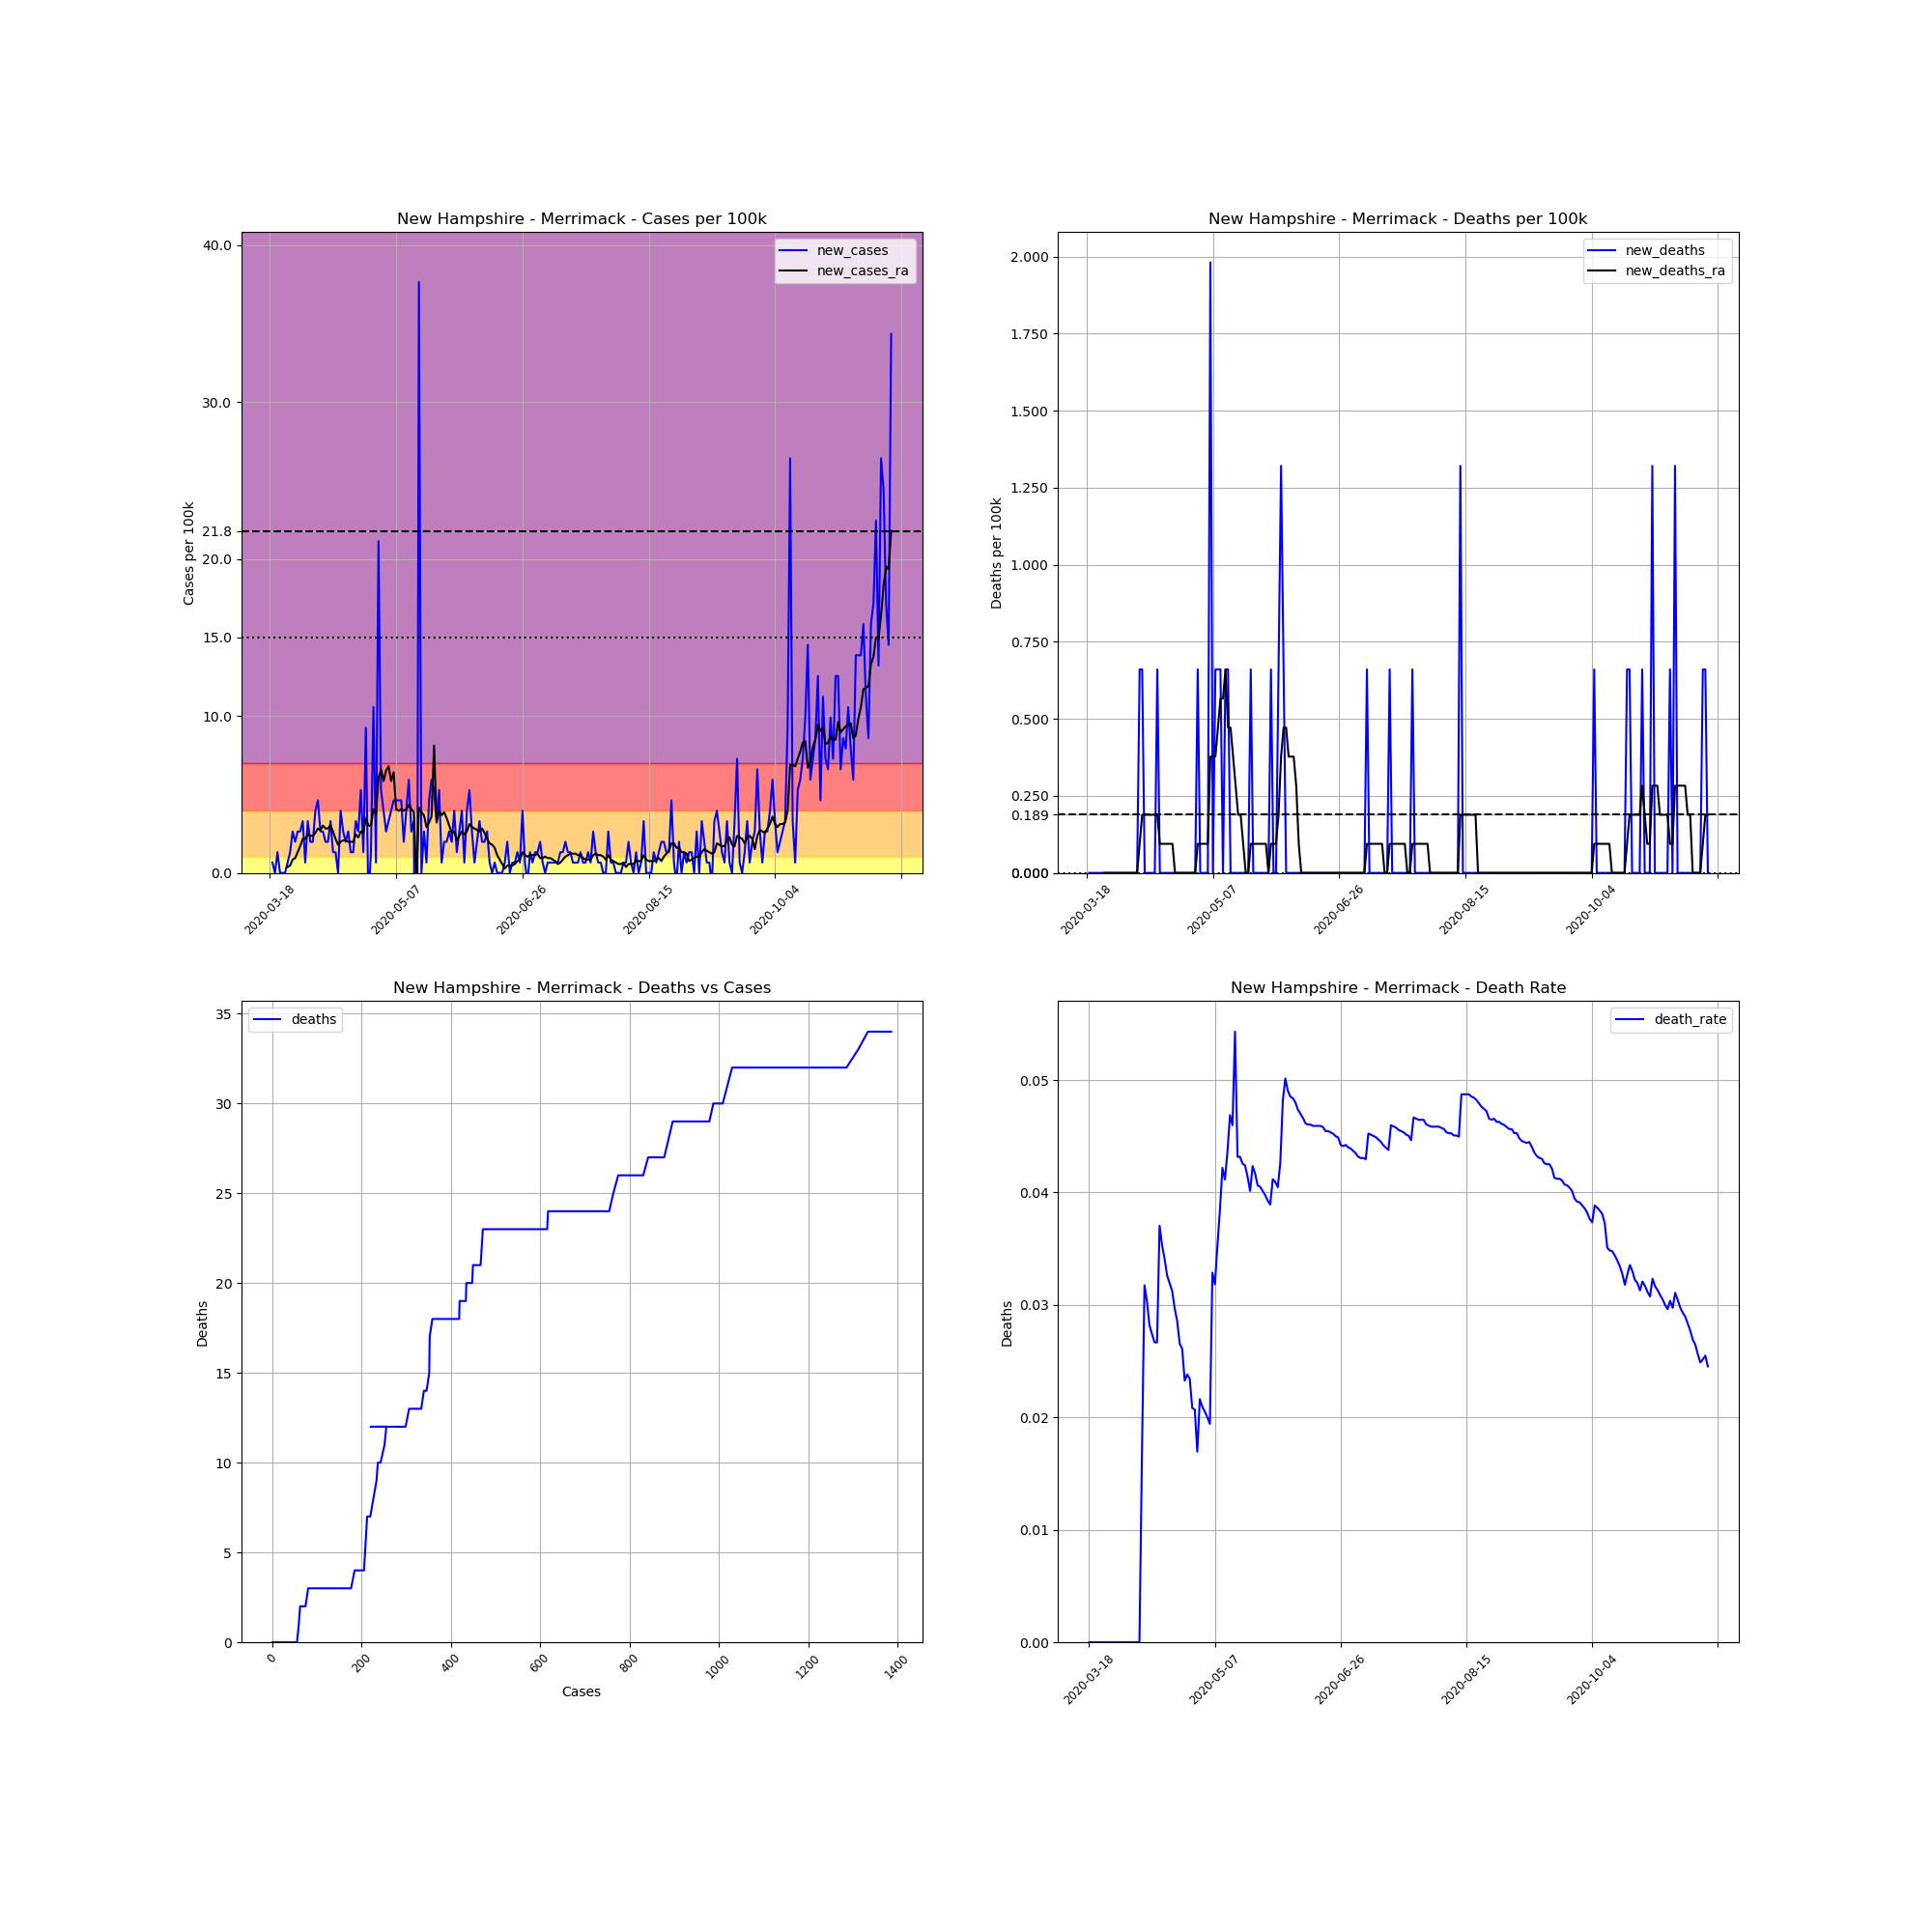

The table this chart was drawn from, first rows:
, date, county, state, fips, cases, deaths, COUNTY, STNAME, CTYNAME, POPESTIMATE2019, cases_per_100k, deaths_per_100k, death_rate, new_cases, new_deaths, new_cases_ra, new_deaths_ra
147946, 2020-03-18, Merrimack, New Hampshire, 33013, 1, 0, 13, New Hampshire, Merrimack, 151391, 0.6605, 0.0, 0.0, , , , 
147947, 2020-03-19, Merrimack, New Hampshire, 33013, 2, 0, 13, New Hampshire, Merrimack, 151391, 1.321, 0.0, 0.0, 0.6605, 0.0, , 
147948, 2020-03-20, Merrimack, New Hampshire, 33013, 2, 0, 13, New Hampshire, Merrimack, 151391, 1.321, 0.0, 0.0, 0.0, 0.0, , 
147949, 2020-03-21, Merrimack, New Hampshire, 33013, 4, 0, 13, New Hampshire, Merrimack, 151391, 2.642, 0.0, 0.0, 1.321, 0.0, , 
147950, 2020-03-22, Merrimack, New Hampshire, 33013, 4, 0, 13, New Hampshire, Merrimack, 151391, 2.642, 0.0, 0.0, 0.0, 0.0, , 
147951, 2020-03-23, Merrimack, New Hampshire, 33013, 4, 0, 13, New Hampshire, Merrimack, 151391, 2.642, 0.0, 0.0, 0.0, 0.0, , 
147952, 2020-03-24, Merrimack, New Hampshire, 33013, 4, 0, 13, New Hampshire, Merrimack, 151391, 2.642, 0.0, 0.0, 0.0, 0.0, , 
147953, 2020-03-25, Merrimack, New Hampshire, 33013, 5, 0, 13, New Hampshire, Merrimack, 151391, 3.303, 0.0, 0.0, 0.6605, 0.0, 0.3775, 0.0
147954, 2020-03-26, Merrimack, New Hampshire, 33013, 7, 0, 13, New Hampshire, Merrimack, 151391, 4.624, 0.0, 0.0, 1.321, 0.0, 0.4718, 0.0
147955, 2020-03-27, Merrimack, New Hampshire, 33013, 11, 0, 13, New Hampshire, Merrimack, 151391, 7.266, 0.0, 0.0, 2.642, 0.0, 0.8493, 0.0
147956, 2020-03-28, Merrimack, New Hampshire, 33013, 14, 0, 13, New Hampshire, Merrimack, 151391, 9.248, 0.0, 0.0, 1.982, 0.0, 0.9436, 0.0
147957, 2020-03-29, Merrimack, New Hampshire, 33013, 18, 0, 13, New Hampshire, Merrimack, 151391, 11.89, 0.0, 0.0, 2.642, 0.0, 1.321, 0.0
147958, 2020-03-30, Merrimack, New Hampshire, 33013, 22, 0, 13, New Hampshire, Merrimack, 151391, 14.53, 0.0, 0.0, 2.642, 0.0, 1.699, 0.0
147959, 2020-03-31, Merrimack, New Hampshire, 33013, 27, 0, 13, New Hampshire, Merrimack, 151391, 17.83, 0.0, 0.0, 3.303, 0.0, 2.17, 0.0
147960, 2020-04-01, Merrimack, New Hampshire, 33013, 28, 0, 13, New Hampshire, Merrimack, 151391, 18.5, 0.0, 0.0, 0.6605, 0.0, 2.17, 0.0
147961, 2020-04-02, Merrimack, New Hampshire, 33013, 33, 0, 13, New Hampshire, Merrimack, 151391, 21.8, 0.0, 0.0, 3.303, 0.0, 2.453, 0.0
147962, 2020-04-03, Merrimack, New Hampshire, 33013, 36, 0, 13, New Hampshire, Merrimack, 151391, 23.78, 0.0, 0.0, 1.982, 0.0, 2.359, 0.0
147963, 2020-04-04, Merrimack, New Hampshire, 33013, 39, 0, 13, New Hampshire, Merrimack, 151391, 25.76, 0.0, 0.0, 1.982, 0.0, 2.359, 0.0
147964, 2020-04-05, Merrimack, New Hampshire, 33013, 45, 0, 13, New Hampshire, Merrimack, 151391, 29.72, 0.0, 0.0, 3.963, 0.0, 2.548, 0.0
147965, 2020-04-06, Merrimack, New Hampshire, 33013, 52, 0, 13, New Hampshire, Merrimack, 151391, 34.35, 0.0, 0.0, 4.624, 0.0, 2.831, 0.0
147966, 2020-04-07, Merrimack, New Hampshire, 33013, 56, 0, 13, New Hampshire, Merrimack, 151391, 36.99, 0.0, 0.0, 2.642, 0.0, 2.737, 0.0
147967, 2020-04-08, Merrimack, New Hampshire, 33013, 60, 1, 13, New Hampshire, Merrimack, 151391, 39.63, 0.6605, 0.01667, 2.642, 0.6605, 3.02, 0.09436
147968, 2020-04-09, Merrimack, New Hampshire, 33013, 63, 2, 13, New Hampshire, Merrimack, 151391, 41.61, 1.321, 0.03175, 1.982, 0.6605, 2.831, 0.1887
147969, 2020-04-10, Merrimack, New Hampshire, 33013, 66, 2, 13, New Hampshire, Merrimack, 151391, 43.6, 1.321, 0.0303, 1.982, 0.0, 2.831, 0.1887
147970, 2020-04-11, Merrimack, New Hampshire, 33013, 71, 2, 13, New Hampshire, Merrimack, 151391, 46.9, 1.321, 0.02817, 3.303, 0.0, 3.02, 0.1887
147971, 2020-04-12, Merrimack, New Hampshire, 33013, 73, 2, 13, New Hampshire, Merrimack, 151391, 48.22, 1.321, 0.0274, 1.321, 0.0, 2.642, 0.1887
147972, 2020-04-13, Merrimack, New Hampshire, 33013, 75, 2, 13, New Hampshire, Merrimack, 151391, 49.54, 1.321, 0.02667, 1.321, 0.0, 2.17, 0.1887
147973, 2020-04-14, Merrimack, New Hampshire, 33013, 75, 2, 13, New Hampshire, Merrimack, 151391, 49.54, 1.321, 0.02667, 0.0, 0.0, 1.793, 0.1887
147974, 2020-04-15, Merrimack, New Hampshire, 33013, 81, 3, 13, New Hampshire, Merrimack, 151391, 53.5, 1.982, 0.03704, 3.963, 0.6605, 1.982, 0.1887
147975, 2020-04-16, Merrimack, New Hampshire, 33013, 85, 3, 13, New Hampshire, Merrimack, 151391, 56.15, 1.982, 0.03529, 2.642, 0.0, 2.076, 0.09436
147976, 2020-04-17, Merrimack, New Hampshire, 33013, 88, 3, 13, New Hampshire, Merrimack, 151391, 58.13, 1.982, 0.03409, 1.982, 0.0, 2.076, 0.09436
147977, 2020-04-18, Merrimack, New Hampshire, 33013, 92, 3, 13, New Hampshire, Merrimack, 151391, 60.77, 1.982, 0.03261, 2.642, 0.0, 1.982, 0.09436
147978, 2020-04-19, Merrimack, New Hampshire, 33013, 94, 3, 13, New Hampshire, Merrimack, 151391, 62.09, 1.982, 0.03191, 1.321, 0.0, 1.982, 0.09436
147979, 2020-04-20, Merrimack, New Hampshire, 33013, 96, 3, 13, New Hampshire, Merrimack, 151391, 63.41, 1.982, 0.03125, 1.321, 0.0, 1.982, 0.09436
147980, 2020-04-21, Merrimack, New Hampshire, 33013, 101, 3, 13, New Hampshire, Merrimack, 151391, 66.71, 1.982, 0.0297, 3.303, 0.0, 2.453, 0.09436
147981, 2020-04-22, Merrimack, New Hampshire, 33013, 105, 3, 13, New Hampshire, Merrimack, 151391, 69.36, 1.982, 0.02857, 2.642, 0.0, 2.265, 0.0
147982, 2020-04-23, Merrimack, New Hampshire, 33013, 113, 3, 13, New Hampshire, Merrimack, 151391, 74.64, 1.982, 0.02655, 5.284, 0.0, 2.642, 0.0
147983, 2020-04-24, Merrimack, New Hampshire, 33013, 115, 3, 13, New Hampshire, Merrimack, 151391, 75.96, 1.982, 0.02609, 1.321, 0.0, 2.548, 0.0
147984, 2020-04-25, Merrimack, New Hampshire, 33013, 129, 3, 13, New Hampshire, Merrimack, 151391, 85.21, 1.982, 0.02326, 9.248, 0.0, 3.491, 0.0
147985, 2020-04-26, Merrimack, New Hampshire, 33013, 126, 3, 13, New Hampshire, Merrimack, 151391, 83.23, 1.982, 0.02381, -1.982, 0.0, 3.02, 0.0
147986, 2020-04-27, Merrimack, New Hampshire, 33013, 128, 3, 13, New Hampshire, Merrimack, 151391, 84.55, 1.982, 0.02344, 1.321, 0.0, 3.02, 0.0
147987, 2020-04-28, Merrimack, New Hampshire, 33013, 144, 3, 13, New Hampshire, Merrimack, 151391, 95.12, 1.982, 0.02083, 10.57, 0.0, 4.058, 0.0
147988, 2020-04-29, Merrimack, New Hampshire, 33013, 145, 3, 13, New Hampshire, Merrimack, 151391, 95.78, 1.982, 0.02069, 0.6605, 0.0, 3.775, 0.0
147989, 2020-04-30, Merrimack, New Hampshire, 33013, 177, 3, 13, New Hampshire, Merrimack, 151391, 116.9, 1.982, 0.01695, 21.14, 0.0, 6.039, 0.0
147990, 2020-05-01, Merrimack, New Hampshire, 33013, 185, 4, 13, New Hampshire, Merrimack, 151391, 122.2, 2.642, 0.02162, 5.284, 0.6605, 6.605, 0.09436
147991, 2020-05-02, Merrimack, New Hampshire, 33013, 191, 4, 13, New Hampshire, Merrimack, 151391, 126.2, 2.642, 0.02094, 3.963, 0.0, 5.851, 0.09436
147992, 2020-05-03, Merrimack, New Hampshire, 33013, 195, 4, 13, New Hampshire, Merrimack, 151391, 128.8, 2.642, 0.02051, 2.642, 0.0, 6.511, 0.09436
147993, 2020-05-04, Merrimack, New Hampshire, 33013, 200, 4, 13, New Hampshire, Merrimack, 151391, 132.1, 2.642, 0.02, 3.303, 0.0, 6.794, 0.09436
147994, 2020-05-05, Merrimack, New Hampshire, 33013, 206, 4, 13, New Hampshire, Merrimack, 151391, 136.1, 2.642, 0.01942, 3.963, 0.0, 5.851, 0.09436
147995, 2020-05-06, Merrimack, New Hampshire, 33013, 213, 7, 13, New Hampshire, Merrimack, 151391, 140.7, 4.624, 0.03286, 4.624, 1.982, 6.417, 0.3775
147996, 2020-05-07, Merrimack, New Hampshire, 33013, 220, 7, 13, New Hampshire, Merrimack, 151391, 145.3, 4.624, 0.03182, 4.624, 0.0, 4.058, 0.3775
147997, 2020-05-08, Merrimack, New Hampshire, 33013, 227, 8, 13, New Hampshire, Merrimack, 151391, 149.9, 5.284, 0.03524, 4.624, 0.6605, 3.963, 0.3775
147998, 2020-05-09, Merrimack, New Hampshire, 33013, 234, 9, 13, New Hampshire, Merrimack, 151391, 154.6, 5.945, 0.03846, 4.624, 0.6605, 4.058, 0.4718
147999, 2020-05-10, Merrimack, New Hampshire, 33013, 237, 10, 13, New Hampshire, Merrimack, 151391, 156.5, 6.605, 0.04219, 1.982, 0.6605, 3.963, 0.5662
148000, 2020-05-11, Merrimack, New Hampshire, 33013, 243, 10, 13, New Hampshire, Merrimack, 151391, 160.5, 6.605, 0.04115, 3.963, 0.0, 4.058, 0.5662
148001, 2020-05-12, Merrimack, New Hampshire, 33013, 252, 11, 13, New Hampshire, Merrimack, 151391, 166.5, 7.266, 0.04365, 5.945, 0.6605, 4.341, 0.6605
148002, 2020-05-13, Merrimack, New Hampshire, 33013, 256, 12, 13, New Hampshire, Merrimack, 151391, 169.1, 7.926, 0.04688, 2.642, 0.6605, 4.058, 0.4718
148003, 2020-05-14, Merrimack, New Hampshire, 33013, 261, 12, 13, New Hampshire, Merrimack, 151391, 172.4, 7.926, 0.04598, 3.303, 0.0, 3.869, 0.4718
148004, 2020-05-15, Merrimack, New Hampshire, 33013, 221, 12, 13, New Hampshire, Merrimack, 151391, 146, 7.926, 0.0543, -26.42, 0.0, -0.5662, 0.3775
148005, 2020-05-16, Merrimack, New Hampshire, 33013, 278, 12, 13, New Hampshire, Merrimack, 151391, 183.6, 7.926, 0.04317, 37.65, 0.0, 4.152, 0.2831
... 187 more rows
